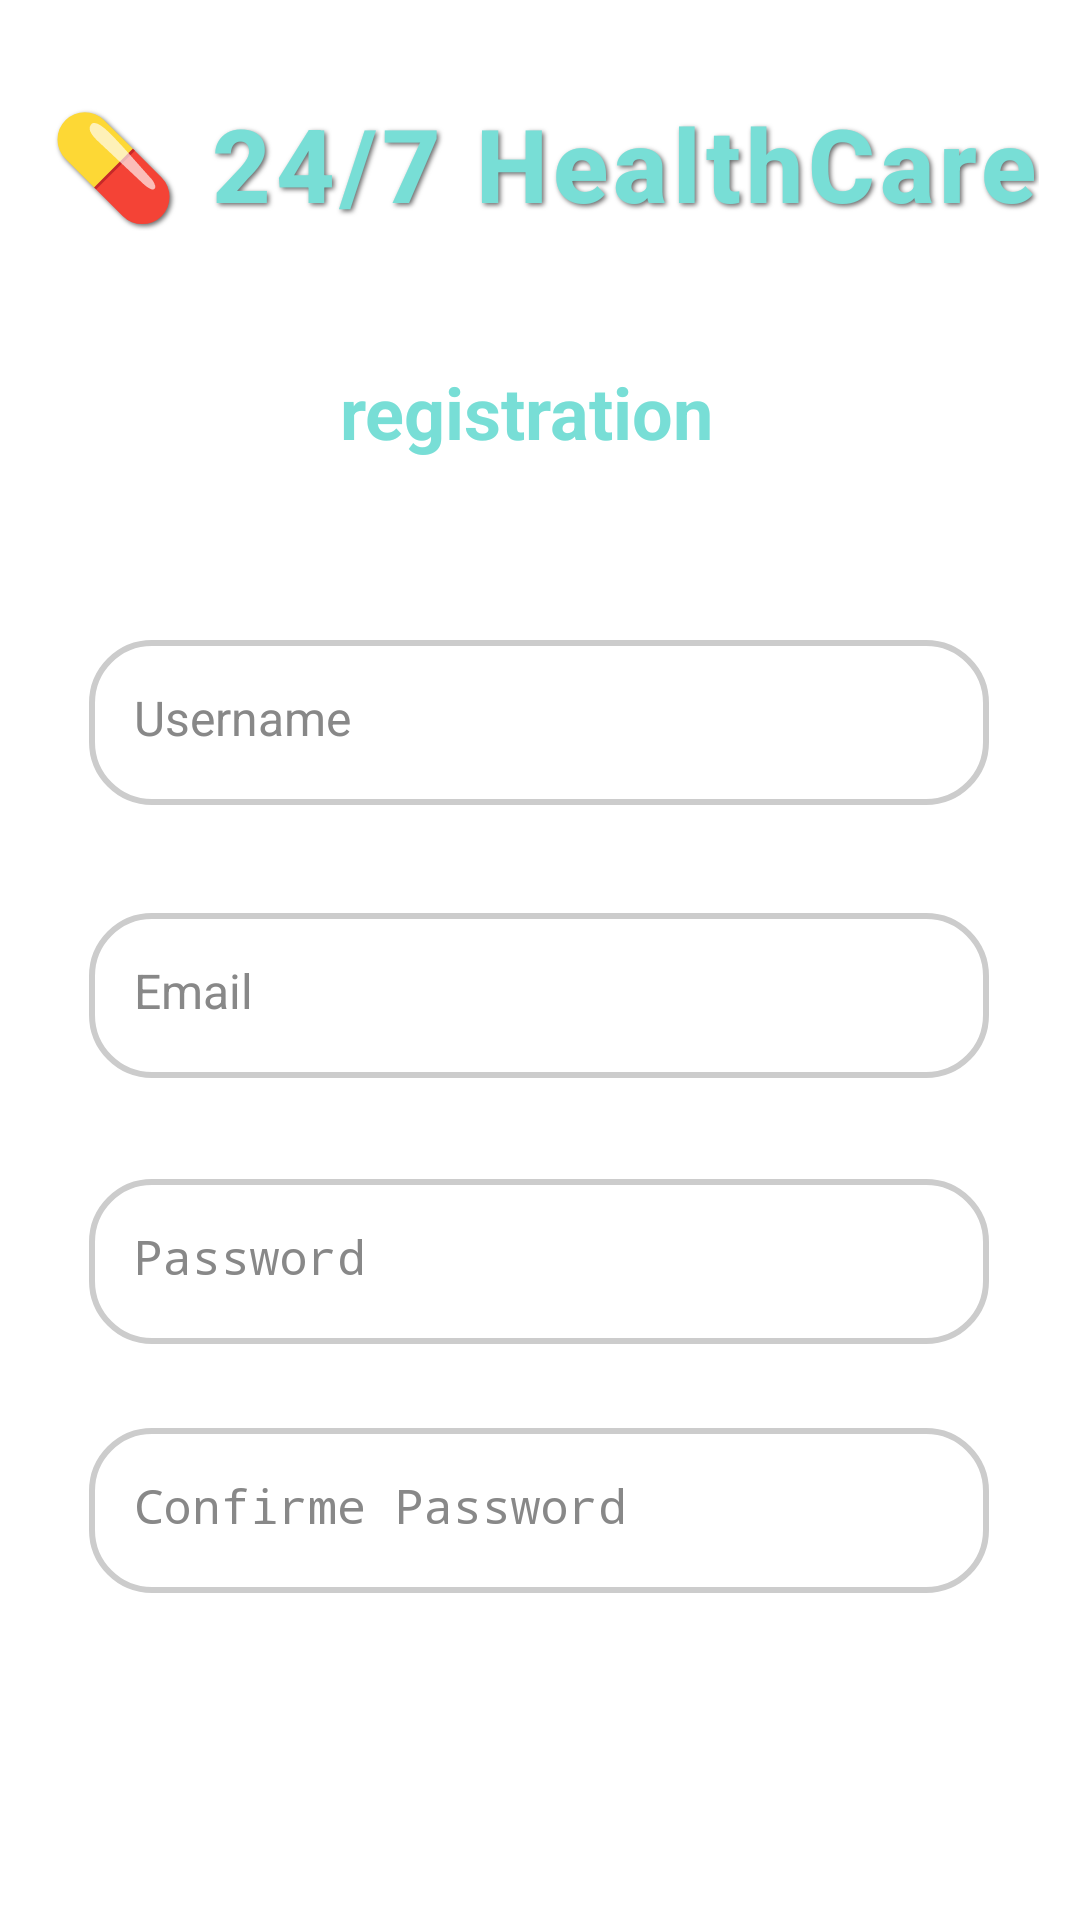

Reconstruct the res/layout file that produces this screen, plus the resources it refers to.
<!-- AndroidManifest.xml: application theme Theme.HealthCareApp -->
<!-- res/layout/activity_register.xml -->
<?xml version="1.0" encoding="utf-8"?>
<androidx.constraintlayout.widget.ConstraintLayout xmlns:android="http://schemas.android.com/apk/res/android"
    xmlns:app="http://schemas.android.com/apk/res-auto"
    xmlns:tools="http://schemas.android.com/tools"
    android:id="@+id/main"
    android:layout_width="match_parent"
    android:layout_height="match_parent"
    android:background="@drawable/register"
    tools:context=".RegisterActivity">

    <TextView
        android:id="@+id/textView"
        android:layout_width="wrap_content"
        android:layout_height="wrap_content"
        android:fontFamily="sans-serif-medium"
        android:letterSpacing="0.05"
        android:lineSpacingExtra="4dp"
        android:shadowColor="#99000000"
        android:shadowDx="2"
        android:shadowDy="2"
        android:shadowRadius="4"
        android:text="💊 24/7 HealthCare"
        android:textColor="#78DED6"
        android:textSize="34sp"
        android:textStyle="bold"
        app:layout_constraintBottom_toBottomOf="parent"
        app:layout_constraintEnd_toEndOf="parent"
        app:layout_constraintHorizontal_bias="0.535"
        app:layout_constraintStart_toStartOf="parent"
        app:layout_constraintTop_toTopOf="parent"
        app:layout_constraintVertical_bias="0.053" />

    <TextView
        android:id="@+id/textViewAppTitle"
        android:layout_width="wrap_content"
        android:layout_height="wrap_content"
        android:layout_marginTop="44dp"
        android:fontFamily="sans-serif"
        android:text="registration"
        android:textColor="#78DED6"
        android:textSize="24dp"
        android:textStyle="bold"
        app:layout_constraintBottom_toTopOf="@+id/editTextloginPassword"
        app:layout_constraintEnd_toEndOf="parent"
        app:layout_constraintHorizontal_bias="0.482"
        app:layout_constraintStart_toStartOf="parent"
        app:layout_constraintTop_toBottomOf="@+id/textView"
        app:layout_constraintVertical_bias="0.213" />

    <EditText
        android:id="@+id/editTextAppFullName"
        android:layout_width="300dp"
        android:layout_height="55dp"
        android:layout_gravity="center_horizontal"
        android:background="@drawable/edittext_style"
        android:hint="Username"
        android:inputType="text"
        android:padding="15dp"
        android:textColor="#000000"
        android:textColorHint="#888888"
        android:textSize="16sp"
        app:layout_constraintBottom_toTopOf="@+id/editTextAppContactNumber"
        app:layout_constraintEnd_toEndOf="parent"
        app:layout_constraintHorizontal_bias="0.495"
        app:layout_constraintStart_toStartOf="parent"
        app:layout_constraintTop_toBottomOf="@+id/textViewAppTitle"
        app:layout_constraintVertical_bias="0.325" />

    <EditText
        android:id="@+id/editTextAppAddress"
        android:layout_width="300dp"
        android:layout_height="55dp"
        android:layout_gravity="center_horizontal"
        android:layout_marginTop="36dp"
        android:background="@drawable/edittext_style"
        android:hint="Email"
        android:inputType="textEmailAddress"
        android:padding="15dp"
        android:textColor="#000000"
        android:textColorHint="#888888"
        android:textSize="16sp"
        app:layout_constraintEnd_toEndOf="parent"
        app:layout_constraintHorizontal_bias="0.495"
        app:layout_constraintStart_toStartOf="parent"
        app:layout_constraintTop_toBottomOf="@+id/editTextAppFullName" />

    <EditText
        android:id="@+id/editTextAppContactNumber"
        android:layout_width="300dp"
        android:layout_height="55dp"
        android:layout_gravity="center_horizontal"
        android:layout_marginTop="316dp"
        android:background="@drawable/edittext_style"
        android:hint="Password"
        android:inputType="textPassword"
        android:padding="15dp"
        android:textColor="#000000"
        android:textColorHint="#888888"
        android:textSize="16sp"
        app:layout_constraintEnd_toEndOf="parent"
        app:layout_constraintHorizontal_bias="0.495"
        app:layout_constraintStart_toStartOf="parent"
        app:layout_constraintTop_toBottomOf="@+id/textView" />

    <EditText
        android:id="@+id/editTextAppFees"
        android:layout_width="300dp"
        android:layout_height="55dp"
        android:layout_gravity="center_horizontal"
        android:layout_marginTop="28dp"
        android:background="@drawable/edittext_style"
        android:hint="Confirme Password"
        android:inputType="textPassword"
        android:padding="15dp"
        android:textColor="#000000"
        android:textColorHint="#888888"
        android:textSize="16sp"
        app:layout_constraintEnd_toEndOf="parent"
        app:layout_constraintHorizontal_bias="0.495"
        app:layout_constraintStart_toStartOf="parent"
        app:layout_constraintTop_toBottomOf="@+id/editTextAppContactNumber" />

    <Button
        android:id="@+id/buttonBookAppointment"
        android:layout_width="300dp"
        android:layout_height="55dp"
        android:layout_marginTop="28dp"
        android:backgroundTint="#78DED6"
        android:fontFamily="sans-serif-medium"
        android:text="Register"
        android:textColor="#FFFFFF"
        android:textSize="18sp"
        app:layout_constraintEnd_toEndOf="parent"
        app:layout_constraintHorizontal_bias="0.495"
        app:layout_constraintStart_toStartOf="parent"
        app:layout_constraintTop_toBottomOf="@+id/editTextAppFees" />

    <TextView
        android:id="@+id/textExistingUser"
        android:layout_width="wrap_content"
        android:layout_height="wrap_content"
        android:layout_marginTop="32dp"
        android:fontFamily="sans-serif"
        android:text="Alredy have an account?"
        android:textColor="#78DED6"
        android:textSize="14sp"
        app:layout_constraintEnd_toEndOf="parent"
        app:layout_constraintHorizontal_bias="0.498"
        app:layout_constraintStart_toStartOf="parent"
        app:layout_constraintTop_toBottomOf="@+id/buttonBookAppointment" />

</androidx.constraintlayout.widget.ConstraintLayout>
<!-- resources referenced by this layout -->
<resources>
  <!-- drawable edittext_style (drawable) -->
  <?xml version="1.0" encoding="utf-8"?>
  <shape xmlns:android="http://schemas.android.com/apk/res/android"
      android:shape="rectangle">
  
      <solid android:color="#FFFFFF" /> 
  
      <corners android:radius="20dp" /> 
  
      <stroke
          android:width="2dp"
          android:color="#CCCCCC" /> 
  </shape>
  <style name="Theme.HealthCareApp" parent="Base.Theme.HealthCareApp">
          
          <item name="android:navigationBarColor">@android:color/transparent</item>
          <item name="android:statusBarColor">@android:color/transparent</item>
          <item name="android:windowLightStatusBar">?attr/isLightTheme</item>
      </style>
</resources>
